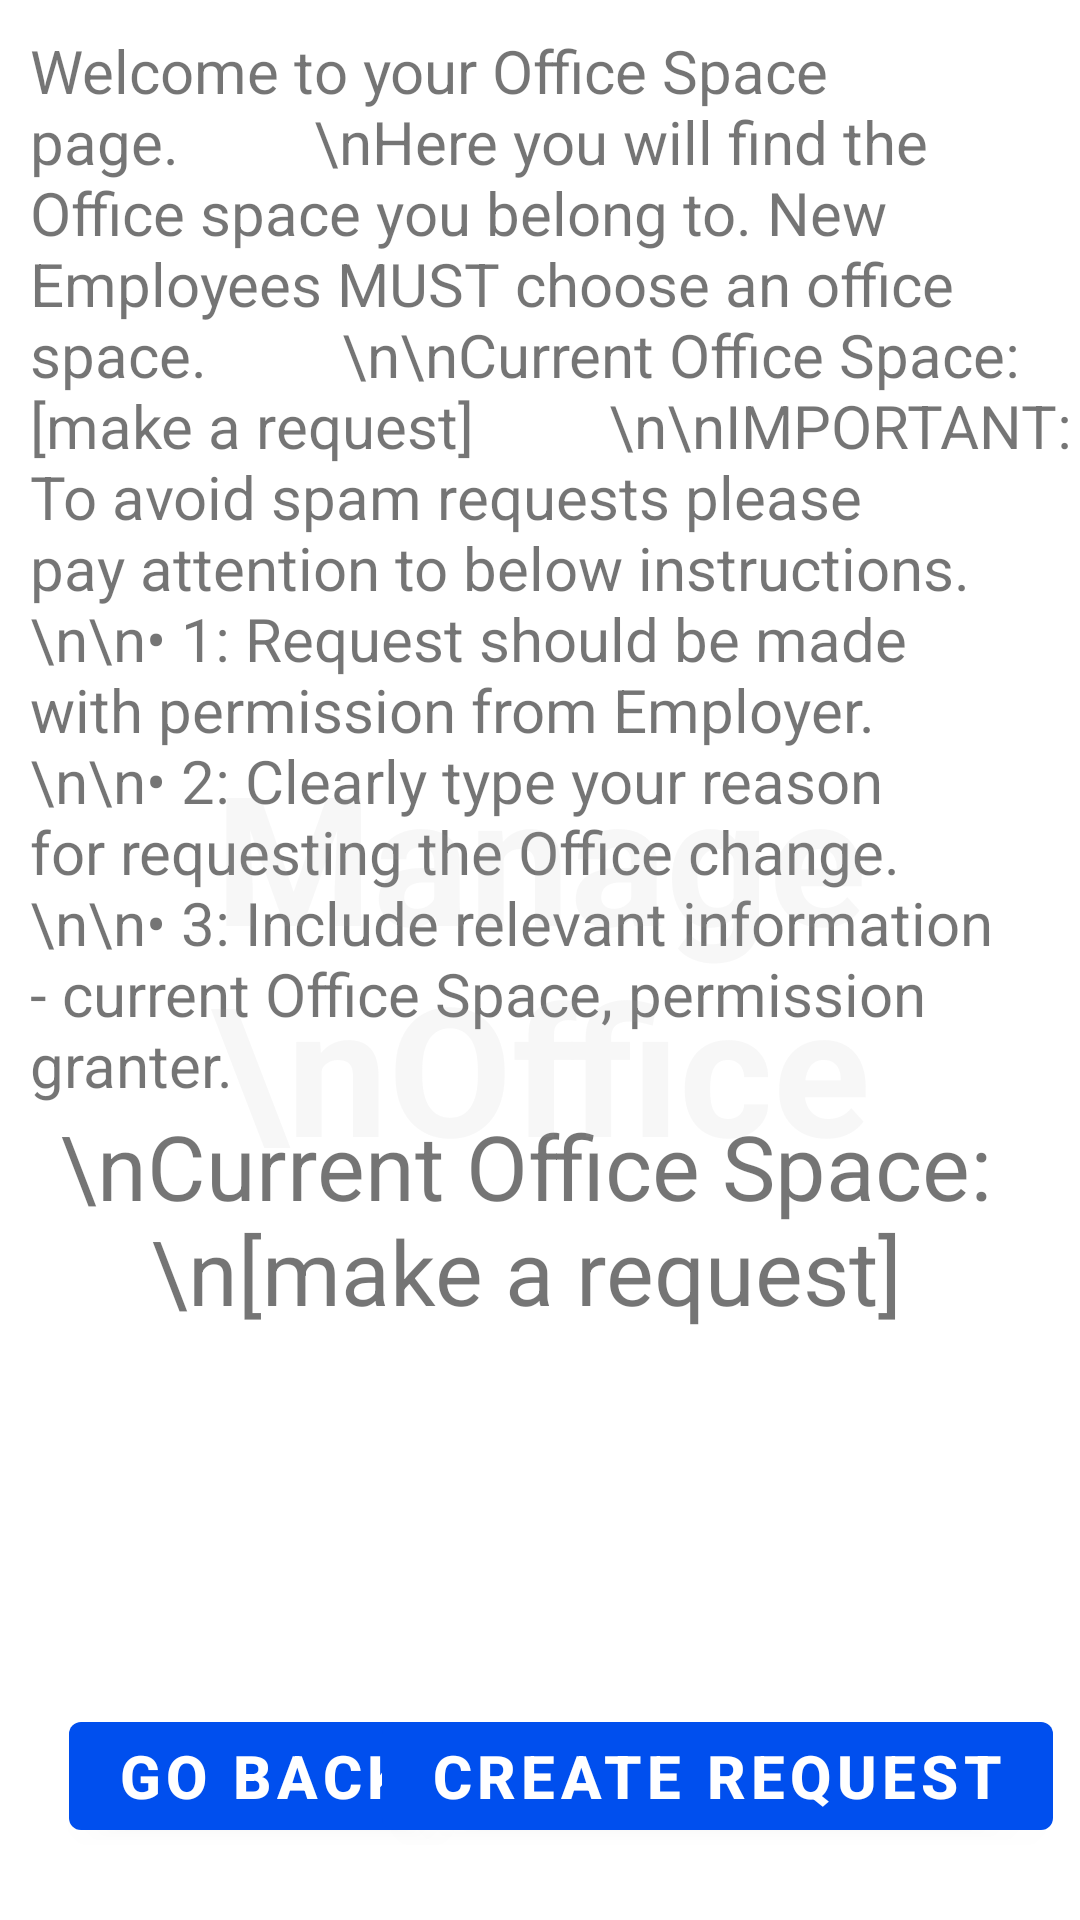

The Android layout XML behind this screen, and the referenced resources:
<!-- AndroidManifest.xml: application theme Theme.Environmentscheduler -->
<!-- res/layout/activity_office.xml -->
<?xml version="1.0" encoding="utf-8"?>
<androidx.constraintlayout.widget.ConstraintLayout xmlns:android="http://schemas.android.com/apk/res/android"
    xmlns:app="http://schemas.android.com/apk/res-auto"
    xmlns:tools="http://schemas.android.com/tools"
    android:layout_width="match_parent"
    android:layout_height="match_parent"
    tools:context=".OfficeActivity">

    <TextView
        android:id="@+id/textView"
        android:layout_width="0dp"
        android:layout_height="wrap_content"
        android:layout_marginStart="10dp"
        android:layout_marginTop="10dp"
        android:text="Welcome to your Office Space page.
        \nHere you will find the Office space you belong to. New Employees MUST choose an office space.
        \n\nCurrent Office Space: [make a request]
        \n\nIMPORTANT: To avoid spam requests please pay attention to below instructions.
        \n\n• 1: Request should be made with permission from Employer.
        \n\n• 2: Clearly type your reason for requesting the Office change.
        \n\n• 3: Include relevant information - current Office Space, permission granter."
        android:textSize="20dp"
        app:layout_constraintEnd_toEndOf="parent"
        app:layout_constraintStart_toStartOf="parent"
        app:layout_constraintTop_toTopOf="parent" />

    <TextView
        android:id="@+id/textView1"
        android:layout_width="wrap_content"
        android:layout_height="wrap_content"
        android:layout_marginRight="10dp"
        android:text="\nCurrent Office Space:\n[make a request]"
        android:textSize="30dp"
        android:textAlignment="center"
        app:layout_constraintEnd_toEndOf="parent"
        app:layout_constraintRight_toRightOf="parent"
        app:layout_constraintStart_toStartOf="parent"
        app:layout_constraintTop_toBottomOf="@+id/textView" />

    <TextView
        android:id="@+id/banner"
        android:layout_width="match_parent"
        android:layout_height="wrap_content"
        android:text="Manage \nOffice"
        android:textSize="60sp"
        android:textColor="@color/semi"
        android:textAlignment="center"
        android:gravity="center"
        android:textStyle="bold"

        app:layout_constraintBottom_toBottomOf="parent"
        app:layout_constraintLeft_toLeftOf="parent"
        app:layout_constraintRight_toRightOf="parent"
        app:layout_constraintTop_toTopOf="parent" />



    <Button
        android:id="@+id/gobackButton"
        android:textAlignment="center"
        android:layout_width="wrap_content"
        android:layout_height="wrap_content"
        android:layout_marginStart="16dp"
        android:layout_marginBottom="16dp"
        android:text="Go Back"
        android:textColor="@color/teal_700"
        android:textSize="20sp"
        android:textStyle="bold"
        app:layout_constraintBottom_toBottomOf="parent"
        app:layout_constraintEnd_toEndOf="parent"
        app:layout_constraintHorizontal_bias="0.033"
        app:layout_constraintStart_toStartOf="parent"
        app:layout_constraintTop_toTopOf="parent"
        app:layout_constraintVertical_bias="0.986" />


    <Button
        android:id="@+id/confirmButton"
        android:layout_width="wrap_content"
        android:layout_height="wrap_content"
        android:layout_marginStart="16dp"
        android:layout_marginBottom="16dp"
        android:text="Create Request"
        android:textColor="@color/teal_700"
        android:textSize="20sp"
        android:textStyle="bold"
        app:layout_constraintBottom_toBottomOf="parent"
        app:layout_constraintEnd_toEndOf="parent"
        app:layout_constraintHorizontal_bias="0.924"
        app:layout_constraintStart_toStartOf="parent"
        app:layout_constraintTop_toTopOf="parent"
        app:layout_constraintVertical_bias="0.986" />

</androidx.constraintlayout.widget.ConstraintLayout>
<!-- resources referenced by this layout -->
<resources>
  <color name="semi">#19ACACAC</color>
  <color name="teal_700">#FFFFFF</color>
  <style name="Theme.Environmentscheduler" parent="Theme.MaterialComponents.DayNight.NoActionBar">
          
          <item name="colorPrimary">@color/purple_500</item>
          <item name="colorPrimaryVariant">@color/purple_700</item>
          <item name="colorOnPrimary">@color/white</item>
          
          <item name="colorSecondary">@color/teal_200</item>
          <item name="colorSecondaryVariant">@color/teal_700</item>
          <item name="colorOnSecondary">@color/black</item>
          
          <item name="android:statusBarColor" tools:targetApi="l">?attr/colorPrimaryVariant</item>
          
      </style>
  <color name="purple_500">#004FEE</color>
  <color name="purple_700">#FF3700B3</color>
  <color name="white">#FFFFFFFF</color>
  <color name="teal_200">#FF03DAC5</color>
  <color name="black">#FF000000</color>
</resources>
